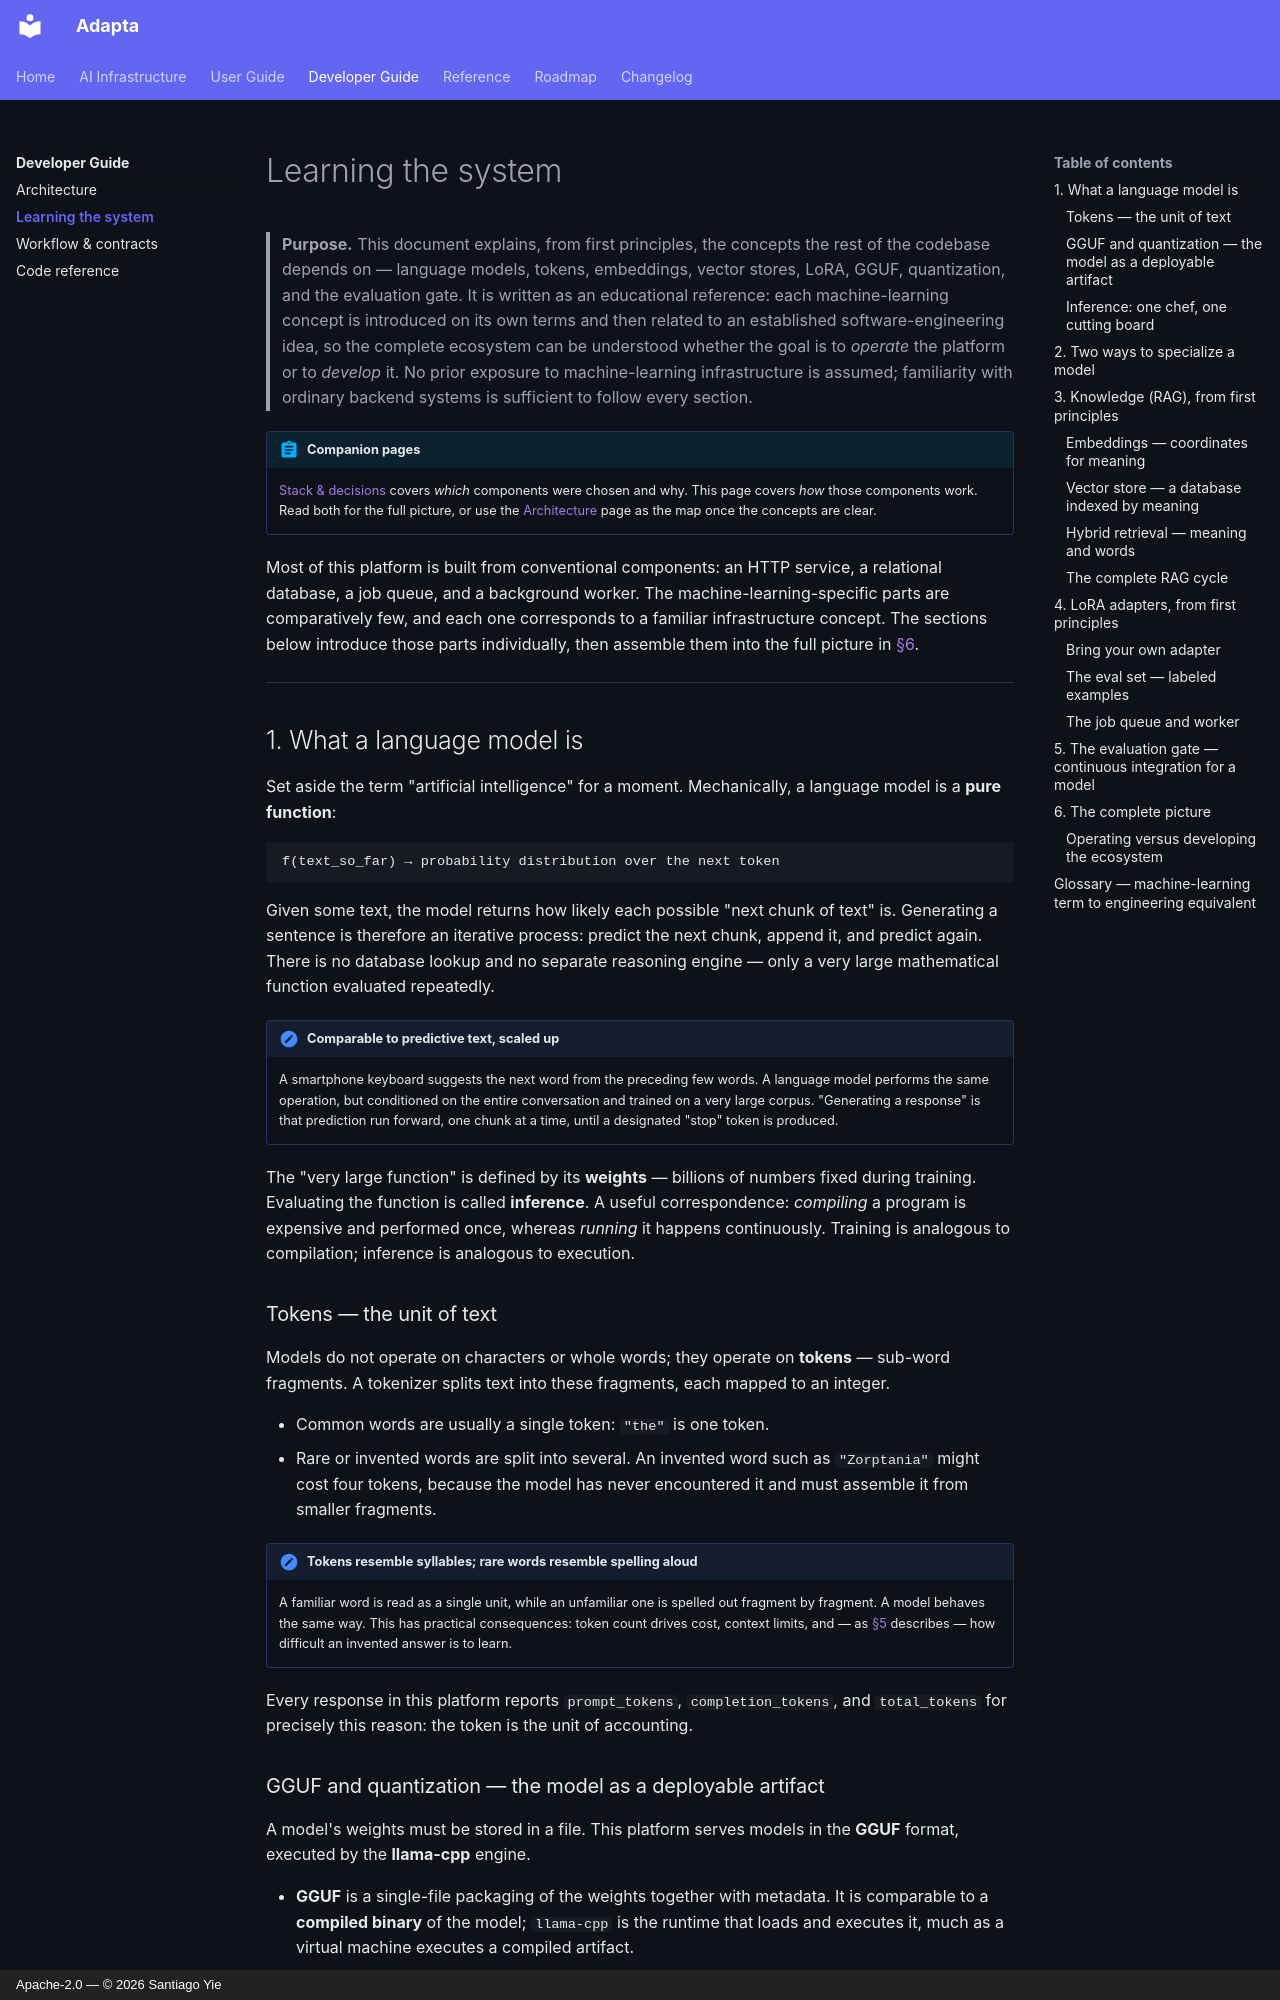

repository: yielab/adapta · page: developer-guide/learning-the-system/index.html · generator: mkdocs · copyright: Apache-2.0 — © 2026 Santiago Yie

# Learning the system

> **Purpose.** This document explains, from first principles, the concepts the
> rest of the codebase depends on — language models, tokens, embeddings, vector
> stores, LoRA, GGUF, quantization, and the evaluation gate. It is written as an
> educational reference: each machine-learning concept is introduced on its own
> terms and then related to an established software-engineering idea, so the
> complete ecosystem can be understood whether the goal is to *operate* the
> platform or to *develop* it. No prior exposure to machine-learning
> infrastructure is assumed; familiarity with ordinary backend systems is
> sufficient to follow every section.

!!! abstract "Companion pages"
    [Stack & decisions](../concepts/stack.md) covers *which* components were
    chosen and why. This page covers *how* those components work. Read both for
    the full picture, or use the [Architecture](architecture.md) page as the map
    once the concepts are clear.

Most of this platform is built from conventional components: an HTTP service, a
relational database, a job queue, and a background worker. The
machine-learning-specific parts are comparatively few, and each one corresponds
to a familiar infrastructure concept. The sections below introduce those parts
individually, then assemble them into the full picture in
[§6](#6-the-complete-picture).

---

## 1. What a language model is

Set aside the term "artificial intelligence" for a moment. Mechanically, a
language model is a **pure function**:

```text
f(text_so_far) → probability distribution over the next token
```

Given some text, the model returns how likely each possible "next chunk of text"
is. Generating a sentence is therefore an iterative process: predict the next
chunk, append it, and predict again. There is no database lookup and no separate
reasoning engine — only a very large mathematical function evaluated repeatedly.

!!! analogy "Comparable to predictive text, scaled up"
    A smartphone keyboard suggests the next word from the preceding few words. A
    language model performs the same operation, but conditioned on the entire
    conversation and trained on a very large corpus. "Generating a response" is
    that prediction run forward, one chunk at a time, until a designated "stop"
    token is produced.

The "very large function" is defined by its **weights** — billions of numbers
fixed during training. Evaluating the function is called **inference**. A useful
correspondence: *compiling* a program is expensive and performed once, whereas
*running* it happens continuously. Training is analogous to compilation;
inference is analogous to execution.

### Tokens — the unit of text

Models do not operate on characters or whole words; they operate on **tokens** —
sub-word fragments. A tokenizer splits text into these fragments, each mapped to
an integer.

- Common words are usually a single token: `"the"` is one token.
- Rare or invented words are split into several. An invented word such as
  `"Zorptania"` might cost four tokens, because the model has never encountered
  it and must assemble it from smaller fragments.

!!! analogy "Tokens resemble syllables; rare words resemble spelling aloud"
    A familiar word is read as a single unit, while an unfamiliar one is spelled
    out fragment by fragment. A model behaves the same way. This has practical
    consequences: token count drives cost, context limits, and — as
    [§5](#the-eval-gate-ci-for-a-model) describes — how difficult an invented
    answer is to learn.

Every response in this platform reports `prompt_tokens`, `completion_tokens`, and
`total_tokens` for precisely this reason: the token is the unit of accounting.
